Run: headless pygame with SDL's dummy video driver; simulated clock (each Clock.tick advances the game by its frame time, no real sleeping); random seed 0; keys injected as events and as key.get_pressed() state; mouse plan: one left click at the window centre at the start of phase 2, then a move to the lower-right quarter at the start of phase 3; restart key R tapped at the start of phases 3 and 4.
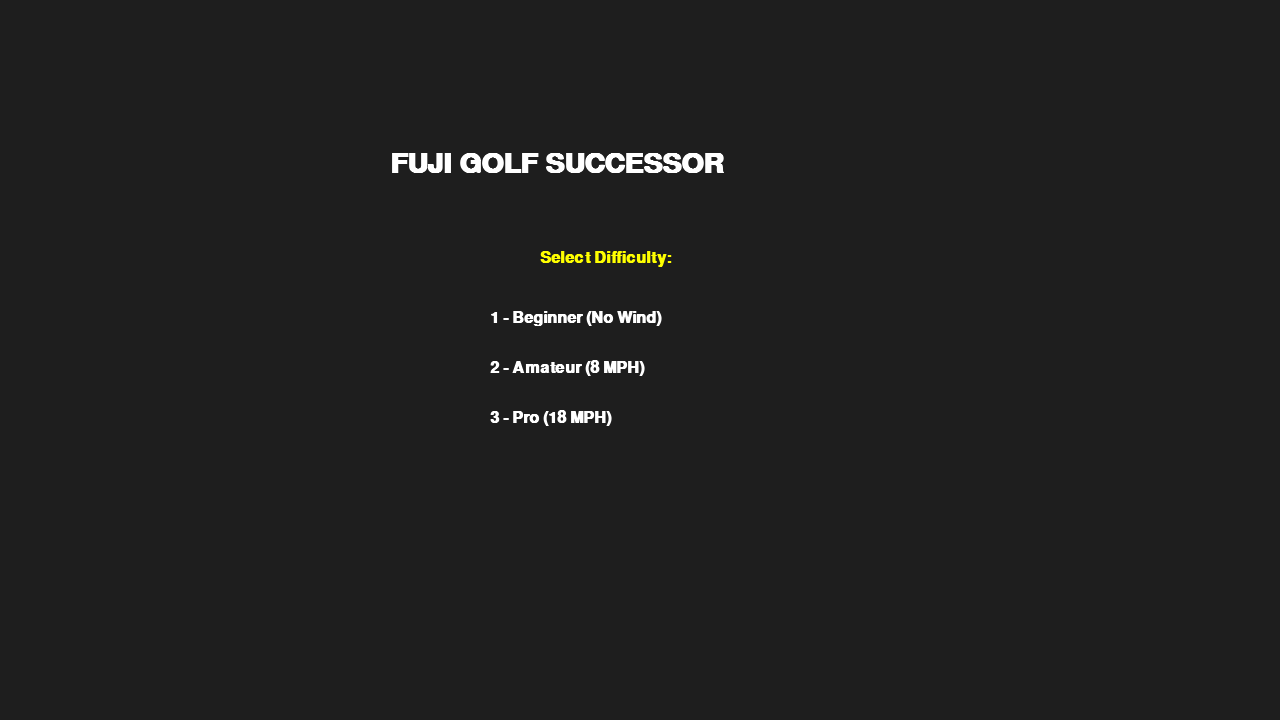
Frame 1 of 4 · flips 1–60 · no input
Frame 2 of 4 · flips 61–180 · clicked the window centre · tapped SPACE, RETURN · held RIGHT (→), D · screen unchanged from frame 1, image omitted
Frame 3 of 4 · flips 181–300 · moved the mouse to the lower-right quarter · tapped R · held DOWN (↓), S · screen unchanged from frame 2, image omitted
Frame 4 of 4 · flips 301–420 · tapped R · held LEFT (←), A, UP (↑), W · screen unchanged from frame 3, image omitted

The pygame program that drew these frames:

import pygame
import math
import random

# --- Window Setup ---
WIDTH, HEIGHT = 1280, 720 
pygame.init()
screen = pygame.display.set_mode((WIDTH, HEIGHT), pygame.RESIZABLE)
pygame.display.set_caption("Fuji Golf Successor")

clock = pygame.time.Clock()
font_large = pygame.font.SysFont("Verdana", 42, bold=True)
font_med = pygame.font.SysFont("Verdana", 24, bold=True)
font_small = pygame.font.SysFont("Verdana", 16, bold=True)

# --- Colors ---
ROUGH = (15, 60, 15)
FAIRWAY = (40, 130, 40)
GREEN_COLOR = (50, 170, 50)
SKY = (135, 206, 235)
WHITE = (255, 255, 255)
HOLE_COLOR = (10, 10, 10)
RED = (200, 0, 0)
YELLOW = (255, 255, 0)

# --- Club Data ---
CLUBS = [
    ["Driver", 265, 25], ["3 Wood", 240, 30], ["5 Wood", 220, 35],
    ["3 Iron", 205, 40], ["4 Iron", 195, 45], ["5 Iron", 185, 50],
    ["6 Iron", 175, 55], ["7 Iron", 165, 60], ["8 Iron", 155, 65],
    ["9 Iron", 145, 70], ["PW", 125, 80], ["GW", 110, 90],
    ["SW", 95, 100], ["LW", 75, 110]
]

class Ball:
    def __init__(self):
        # 3D Position
        self.x, self.y, self.z = 0, 0, 0
        self.vx, self.vy = 0, 0
        self.strokes = 0
        self.is_moving = False
        self.flight_progress = 0
        self.flight_duration = 100
        self.max_height = 0
        self.wind_x, self.wind_y = 0, 0
        
        # Putting Attributes (Fixed the missing vars)
        self.putt_x = 0
        self.putt_y = 0
        self.putt_vx = 0
        self.putt_vy = 0
        self.ds = (0, 0) # Drag start position

    def start_flight(self, dist, height, angle, wx, wy):
        self.is_moving = True
        self.flight_progress = 0
        rad = math.radians(angle)
        # Apply slight randomness to power
        actual_dist = dist * random.uniform(0.96, 1.04)
        self.vy = (actual_dist / self.flight_duration) * math.cos(rad)
        self.vx = (actual_dist / self.flight_duration) * math.sin(rad)
        self.max_height = height
        self.wind_x, self.wind_y = wx / 70.0, wy / 70.0
        self.strokes += 1

    def update(self):
        if self.is_moving:
            self.flight_progress += 1
            self.x += self.vx + self.wind_x
            self.y += self.vy + self.wind_y
            t = self.flight_progress / self.flight_duration
            self.z = 4 * self.max_height * t * (1 - t)
            if self.flight_progress >= self.flight_duration:
                self.is_moving = False
                self.z = 0

def project(obj_x, obj_y, obj_z, cam_x, cam_y, w, h):
    rel_y = obj_y - cam_y
    if rel_y < 1: return None
    factor = (h * 0.5) / (rel_y + 15)
    sx = (w // 2) + ((obj_x - cam_x) * factor)
    horizon = h * 0.38
    sy = horizon + (h - horizon) * (15 / (rel_y + 15)) - (obj_z * factor)
    return int(sx), int(sy), factor

def draw_wind_compass(screen, w, h, wx, wy):
    cx, cy = w - 100, 100
    pygame.draw.circle(screen, (0, 0, 0, 100), (cx, cy), 50)
    pygame.draw.circle(screen, WHITE, (cx, cy), 50, 2)
    mag = math.hypot(wx, wy)
    if mag > 0:
        ex = cx + (wx / mag) * 40
        ey = cy - (wy / mag) * 40
        pygame.draw.line(screen, YELLOW, (cx, cy), (ex, ey), 4)
        angle = math.atan2(-(ey-cy), ex-cx)
        p1 = (ex + 10*math.cos(angle+2.5), ey - 10*math.sin(angle+2.5))
        p2 = (ex + 10*math.cos(angle-2.5), ey - 10*math.sin(angle-2.5))
        pygame.draw.polygon(screen, YELLOW, [(ex, ey), p1, p2])
    txt = font_small.render(f"WIND: {int(mag)} MPH", True, WHITE)
    screen.blit(txt, (cx - 45, cy + 55))

def main():
    # --- 1. Difficulty Select ---
    difficulty = None
    while difficulty is None:
        screen.fill((30, 30, 30))
        screen.blit(font_large.render("FUJI GOLF SUCCESSOR", True, WHITE), (WIDTH//2-250, 150))
        screen.blit(font_med.render("Select Difficulty:", True, YELLOW), (WIDTH//2-100, 250))
        screen.blit(font_med.render("1 - Beginner (No Wind)", True, WHITE), (WIDTH//2-150, 310))
        screen.blit(font_med.render("2 - Amateur (8 MPH)", True, WHITE), (WIDTH//2-150, 360))
        screen.blit(font_med.render("3 - Pro (18 MPH)", True, WHITE), (WIDTH//2-150, 410))
        pygame.display.flip()
        for e in pygame.event.get():
            if e.type == pygame.KEYDOWN:
                if e.key == pygame.K_1: difficulty = 0
                if e.key == pygame.K_2: difficulty = 8
                if e.key == pygame.K_3: difficulty = 18
            if e.type == pygame.QUIT: pygame.quit(); return

    # --- 2. Setup Game ---
    ball = Ball()
    wx = random.uniform(-difficulty, difficulty)
    wy = random.uniform(-difficulty, difficulty)
    cam_x, cam_y = 0, -20
    aim_angle = 0.0
    club_idx = 0
    state = "3D"
    hole_pos = (0, 400)
    fairway_nodes = [(yrd, math.sin(yrd*0.02)*12, 35) for yrd in range(0, 401, 20)]

    running = True
    while running:
        curr_w, curr_h = screen.get_size()
        screen.fill(SKY)
        club = CLUBS[club_idx]
        mouse_pos = pygame.mouse.get_pos()

        for event in pygame.event.get():
            if event.type == pygame.QUIT: running = False
            if event.type == pygame.KEYDOWN:
                if event.key == pygame.K_ESCAPE: running = False
                if event.key == pygame.K_r: main(); return # Restart hole

                if not ball.is_moving and state == "3D":
                    if event.key == pygame.K_w: club_idx = (club_idx - 1) % len(CLUBS)
                    if event.key == pygame.K_s: club_idx = (club_idx + 1) % len(CLUBS)
                    if event.key == pygame.K_SPACE:
                        ball.start_flight(club[1], club[2], aim_angle, wx, wy)
            
            # --- Fixed Putting Logic ---
            if state == "GREEN" and ball.putt_vx == 0 and ball.putt_vy == 0:
                if event.type == pygame.MOUSEBUTTONDOWN:
                    ball.ds = mouse_pos
                if event.type == pygame.MOUSEBUTTONUP:
                    ball.putt_vx = (ball.ds[0] - mouse_pos[0]) * 0.12
                    ball.putt_vy = (ball.ds[1] - mouse_pos[1]) * 0.12
                    ball.strokes += 1

        # Continuous Input
        keys = pygame.key.get_pressed()
        if not ball.is_moving and state == "3D":
            if keys[pygame.K_LEFT]: aim_angle -= 0.7
            if keys[pygame.K_RIGHT]: aim_angle += 0.7

        # --- Physics Update ---
        if state == "3D":
            ball.update()
            cam_x += (ball.x - cam_x) * 0.1
            cam_y += ((ball.y - 18) - cam_y) * 0.1
            # Switch to Green logic
            if not ball.is_moving and math.hypot(ball.x - hole_pos[0], ball.y - hole_pos[1]) < 25:
                state = "GREEN"
                ball.putt_x = curr_w // 2 + (ball.x - hole_pos[0]) * 20
                ball.putt_y = curr_h * 0.2 + (hole_pos[1] - ball.y) * 20

        elif state == "GREEN":
            ball.putt_x += ball.putt_vx
            ball.putt_y += ball.putt_vy
            ball.putt_vx *= 0.97
            ball.putt_vy *= 0.97
            if abs(ball.putt_vx) < 0.1: ball.putt_vx = 0
            if abs(ball.putt_vy) < 0.1: ball.putt_vy = 0
            
            # Hole detection
            d_to_h = math.hypot(ball.putt_x - curr_w//2, ball.putt_y - curr_h*0.2)
            if d_to_h < 18 and math.hypot(ball.putt_vx, ball.putt_vy) < 4:
                state = "HOLE"

        # --- Rendering ---
        if state == "3D":
            pygame.draw.rect(screen, ROUGH, (0, int(curr_h*0.38), curr_w, curr_h))
            for i in range(len(fairway_nodes)-1):
                y1, x1, w1 = fairway_nodes[i]; y2, x2, w2 = fairway_nodes[i+1]
                p1l = project(x1-w1, y1, 0, cam_x, cam_y, curr_w, curr_h)
                p1r = project(x1+w1, y1, 0, cam_x, cam_y, curr_w, curr_h)
                p2l = project(x2-w2, y2, 0, cam_x, cam_y, curr_w, curr_h)
                p2r = project(x2+w2, y2, 0, cam_x, cam_y, curr_w, curr_h)
                if p1l and p2l: pygame.draw.polygon(screen, FAIRWAY, [p1l[:2], p1r[:2], p2r[:2], p2l[:2]])

            # Draw Green circle
            green_pts = []
            for a in range(0, 360, 30):
                gp = project(hole_pos[0]+math.cos(math.radians(a))*30, hole_pos[1]+math.sin(math.radians(a))*30, 0, cam_x, cam_y, curr_w, curr_h)
                if gp: green_pts.append(gp[:2])
            if len(green_pts) > 3: pygame.draw.polygon(screen, GREEN_COLOR, green_pts)

            f = project(hole_pos[0], hole_pos[1], 0, cam_x, cam_y, curr_w, curr_h)
            if f:
                pygame.draw.line(screen, WHITE, (f[0], f[1]), (f[0], f[1]-int(90*f[2])), 2)
                pygame.draw.rect(screen, RED, (f[0], f[1]-int(90*f[2]), int(20*f[2]), int(15*f[2])))
            
            if not ball.is_moving:
                rad = math.radians(aim_angle)
                for i in range(1, 11):
                    dot_y = ball.y + (i * (club[1]/10)); dot_x = ball.x + (i * (club[1]/10) * math.tan(rad))
                    dot_p = project(dot_x, dot_y, 0, cam_x, cam_y, curr_w, curr_h)
                    if dot_p: pygame.draw.circle(screen, YELLOW, (dot_p[0], dot_p[1]), 2)

            b = project(ball.x, ball.y, ball.z, cam_x, cam_y, curr_w, curr_h)
            if b: pygame.draw.circle(screen, WHITE, (b[0], b[1]), max(2, int(10*b[2])))

            draw_wind_compass(screen, curr_w, curr_h, wx, wy)
            screen.blit(font_med.render(f"DISTANCE: {int(math.hypot(ball.x-hole_pos[0], ball.y-hole_pos[1]))} YDS", True, WHITE), (40, 40))
            screen.blit(font_med.render(f"CLUB: {club[0]}", True, YELLOW), (40, 80))
            screen.blit(font_small.render(f"STROKES: {ball.strokes}", True, WHITE), (40, 120))

        elif state == "GREEN":
            screen.fill(GREEN_COLOR)
            pygame.draw.circle(screen, HOLE_COLOR, (curr_w//2, int(curr_h*0.2)), 20)
            if ball.putt_vx == 0: pygame.draw.line(screen, WHITE, (int(ball.putt_x), int(ball.putt_y)), mouse_pos, 1)
            pygame.draw.circle(screen, WHITE, (int(ball.putt_x), int(ball.putt_y)), 10)
            screen.blit(font_med.render("PUTTING: Slingshot toward hole", True, WHITE), (40, 40))

        elif state == "HOLE":
            screen.fill((0, 0, 0))
            diff = ball.strokes - 4
            terms = {-2: "EAGLE!", -1: "BIRDIE!", 0: "PAR", 1: "BOGEY", 2: "DBL BOGEY"}
            res = terms.get(diff, "HOLE FINISHED")
            screen.blit(font_large.render(res, True, YELLOW), (curr_w//2-120, curr_h//2-50))
            screen.blit(font_med.render(f"Final Strokes: {ball.strokes} | Press 'R' to reset", True, WHITE), (curr_w//2-180, curr_h//2+30))

        pygame.display.flip()
        clock.tick(60)
    pygame.quit()

if __name__ == "__main__":
    main()
